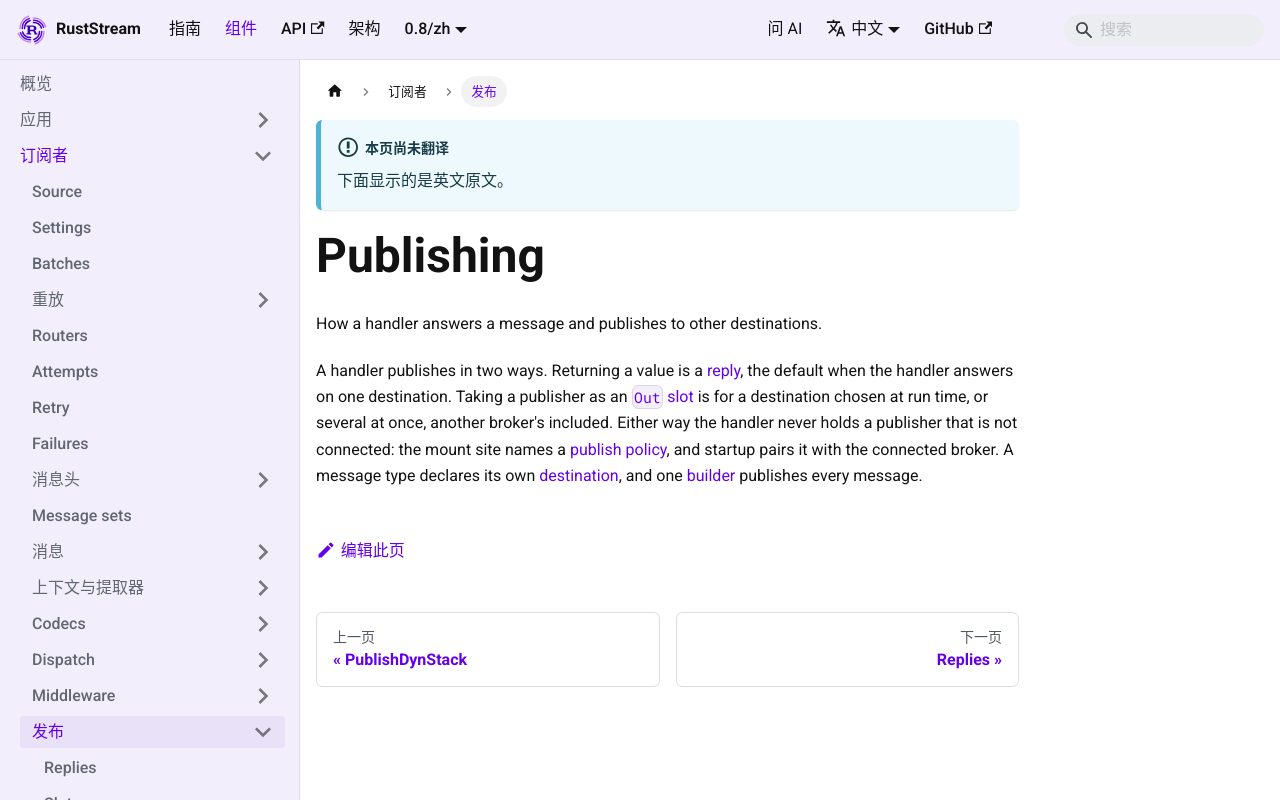

repository: powersemmi/ruststream · page: 0.8/zh/components/subscribers/publishing/index.html · generator: mkdocs

---
title: Publishing from a handler
sidebar_label: Publishing
description: "How a handler answers a message and publishes to other destinations."
---

# Publishing

How a handler answers a message and publishes to other destinations.

A handler publishes in two ways.
Returning a value is a [reply](./replies.md), the default when the handler answers on one destination.
Taking a publisher as an [`Out` slot](./out-slots.md) is for a destination chosen at run time, or several at once, another broker's included.
Either way the handler never holds a publisher that is not connected: the mount site names a [publish policy](./publishers/publisher.md), and startup pairs it with the connected broker.
A message type declares its own [destination](./outgoing.md), and one [builder](./publish-builder.md) publishes every message.
